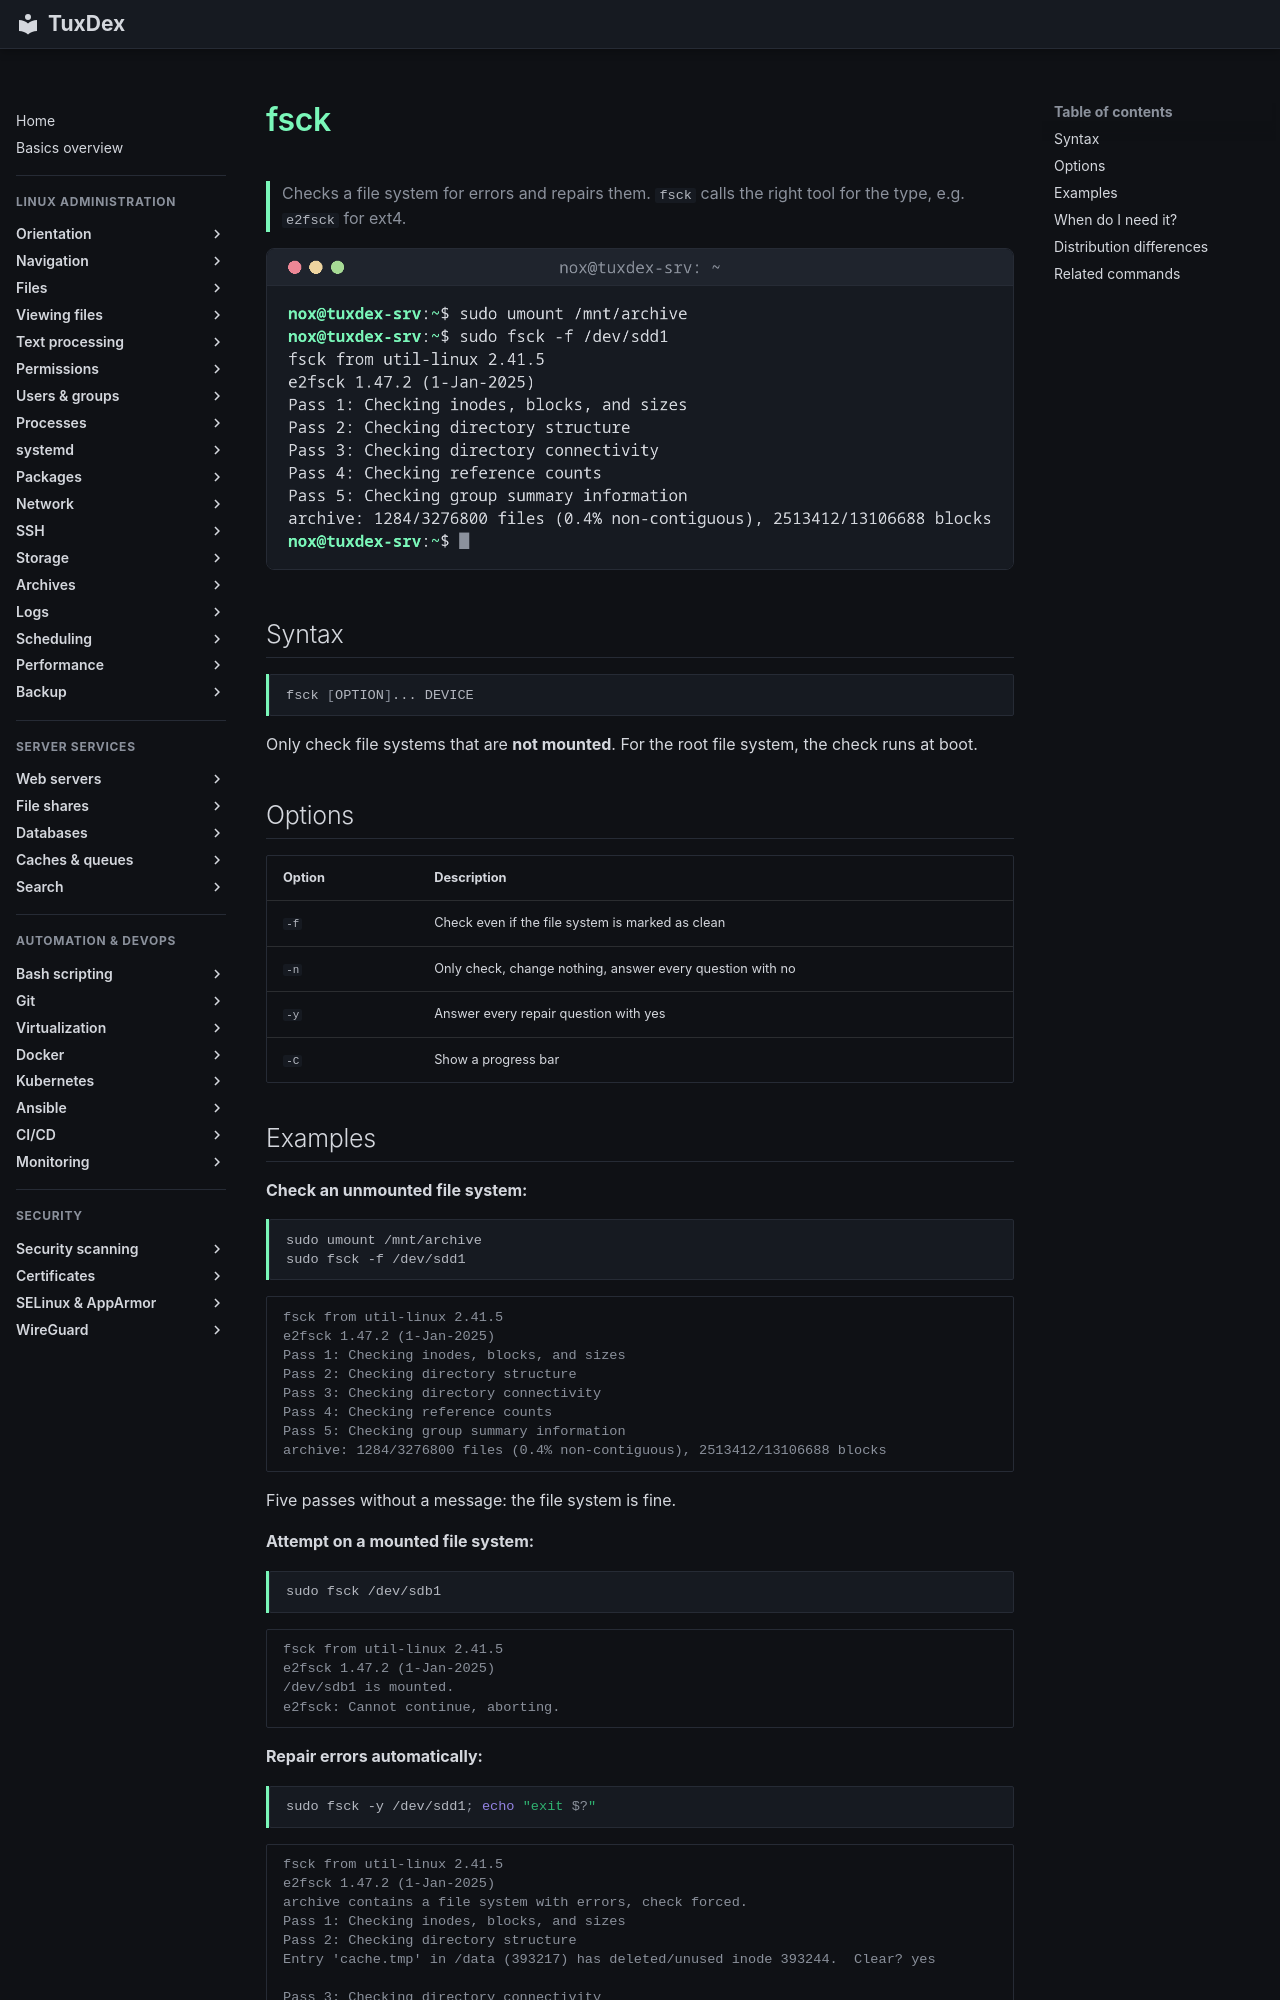

repository: Noxisan/tuxcodex · page: 13-disks-storage/fsck.en/index.html · generator: mkdocs

# fsck

> Checks a file system for errors and repairs them. `fsck` calls the right tool for the type, e.g. `e2fsck` for ext4.

![fsck output](../assets/screenshots/13-disks-storage/fsck.png)

## Syntax

```bash
fsck [OPTION]... DEVICE
```

Only check file systems that are **not mounted**. For the root file system, the check runs at boot.

## Options

| Option | Description |
|--------|-------------|
| `-f` | Check even if the file system is marked as clean |
| `-n` | Only check, change nothing, answer every question with no |
| `-y` | Answer every repair question with yes |
| `-C` | Show a progress bar |
